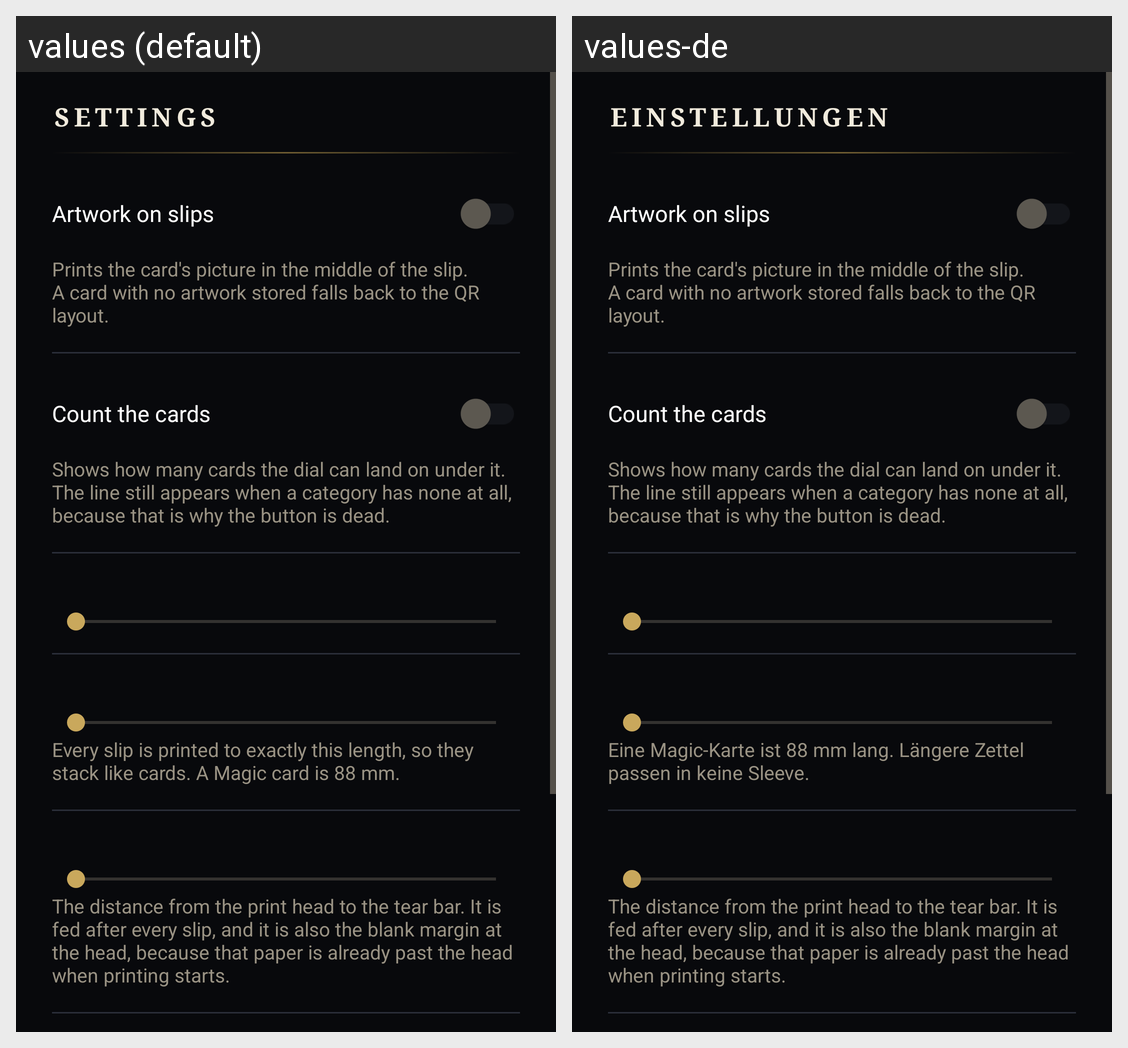

Here is an Android app screen in its default locale and in the app's own translations. Write out the translated-string differences for the strings that appear on this screen.
Android screen res/layout/dialog_settings.xml rendered under 2 locales, left to right: values (default), values-de. Device: Nexus 5 (rendered at 1080×1920; each locale shown at half size, 540×960, under a caption strip naming it); theme Theme.Momir.
Strings drawn on this screen, with the default value and each locale's value (text and hints the layout hard-codes, and strings that could not be matched under every locale, appear in the picture but are not listed):

settings
  values: Settings
  values-de: Einstellungen

settings_artwork
  values: Artwork on slips
  values-de: Artwork on slips  [not translated; the default value is used]

settings_artwork_hint
  values: Prints the card's picture in the middle of the slip. A card with no artwork stored falls back to the QR layout.
  values-de: Prints the card's picture in the middle of the slip. A card with no artwork stored falls back to the QR layout.  [not translated; the default value is used]

settings_counts
  values: Count the cards
  values-de: Count the cards  [not translated; the default value is used]

settings_counts_hint
  values: Shows how many cards the dial can land on under it. The line still appears when a category has none at all, because that is why the button is dead.
  values-de: Shows how many cards the dial can land on under it. The line still appears when a category has none at all, because that is why the button is dead.  [not translated; the default value is used]

settings_slip_length_hint
  values: Every slip is printed to exactly this length, so they stack like cards. A Magic card is 88 mm.
  values-de: Eine Magic-Karte ist 88 mm lang. Längere Zettel passen in keine Sleeve.

settings_tear_gap_hint
  values: The distance from the print head to the tear bar. It is fed after every slip, and it is also the blank margin at the head, because that paper is already past the head when printing starts.
  values-de: The distance from the print head to the tear bar. It is fed after every slip, and it is also the blank margin at the head, because that paper is already past the head when printing starts.  [not translated; the default value is used]
